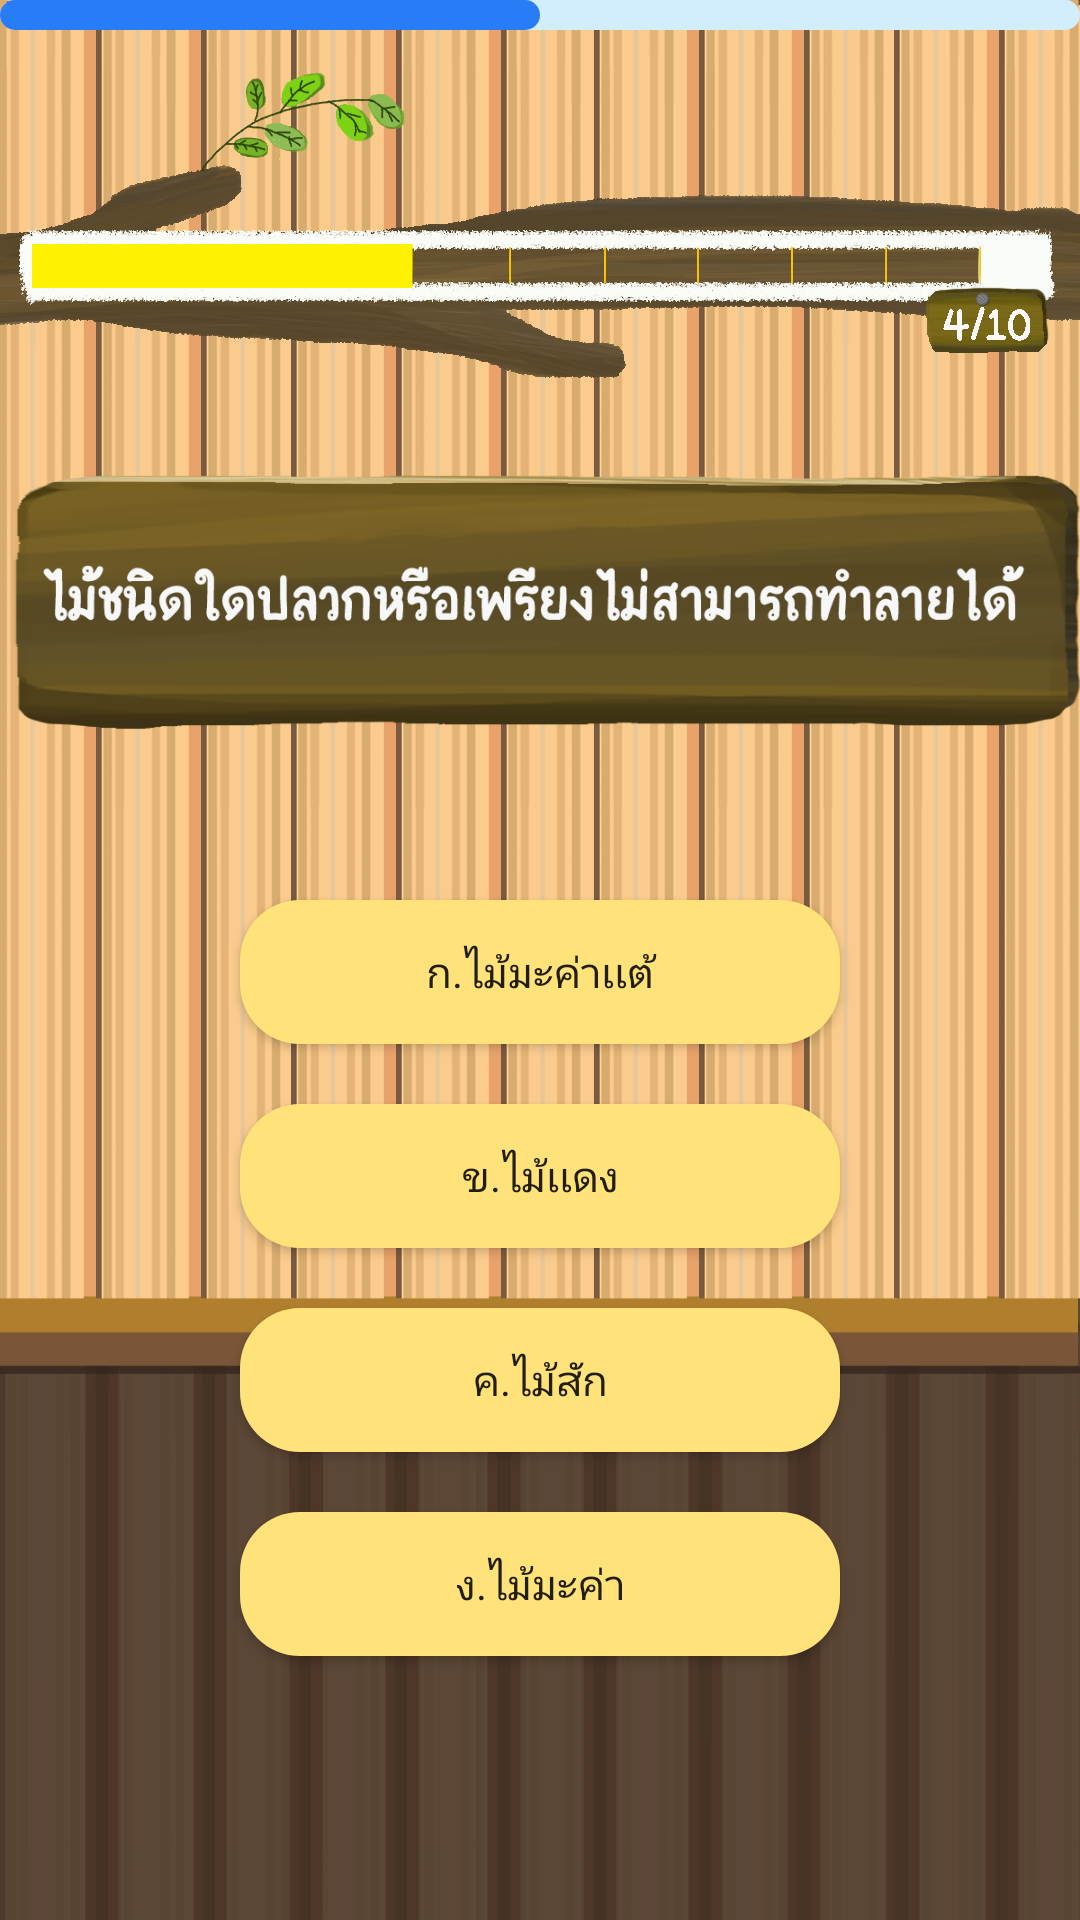

Here is an Android app screen rendered from its layout file. Give the layout XML and the strings, colors and styles it references.
<!-- AndroidManifest.xml: application theme Theme.ProjectAJWongYosWOOD -->
<!-- res/layout/activity_quiz_page_no4.xml -->
<?xml version="1.0" encoding="utf-8"?>
<RelativeLayout
    xmlns:android="http://schemas.android.com/apk/res/android"
    xmlns:app="http://schemas.android.com/apk/res-auto"
    xmlns:tools="http://schemas.android.com/tools"
    android:layout_width="match_parent"
    android:id="@+id/bgg1"
    android:layout_height="match_parent"
    android:background="@drawable/bg1"
    tools:context=".QuizPageNo4">
    <ImageView
        android:id="@+id/imageView3"
        android:layout_width="wrap_content"
        android:layout_height="150dp"
        app:layout_constraintEnd_toEndOf="parent"
        app:layout_constraintHorizontal_bias="0.0"
        app:layout_constraintStart_toStartOf="parent"
        app:srcCompat="@drawable/barquiz4"
        tools:layout_editor_absoluteY="0dp" />
    <ProgressBar
        android:id="@+id/progressani"
        android:layout_width="match_parent"
        style="?android:progressBarStyleHorizontal"
        android:progress="50"
        android:progressDrawable="@drawable/loadpage"
        android:layout_height="10dp"/>

    <ImageView
        android:id="@+id/imageView4"
        android:layout_width="wrap_content"
        android:layout_height="100dp"
        android:layout_below="@+id/imageView3"
        android:layout_alignParentTop="true"
        android:layout_centerHorizontal="true"
        android:layout_marginTop="150dp"
        app:srcCompat="@drawable/question_quiz04" />

    <Button
        android:id="@+id/buttonChoiceNo1c4"
        android:layout_width="200dp"
        android:layout_height="wrap_content"
        android:layout_below="@+id/imageView4"
        android:layout_centerHorizontal="true"
        android:layout_marginTop="50dp"
        android:background="@drawable/stylechoice"
        android:text="ก.ไม้มะค่าเเต้" />

    <Button
        android:id="@+id/buttonChoiceNo2c4"
        android:layout_width="200dp"
        android:layout_height="wrap_content"
        android:layout_below="@+id/buttonChoiceNo1c4"
        android:layout_centerInParent="true"
        android:layout_marginTop="20dp"

        android:background="@drawable/stylechoice"
        android:text="ข.ไม้เเดง" />

    <Button
        android:id="@+id/buttonChoiceNo3c4"
        android:layout_width="200dp"
        android:layout_height="wrap_content"
        android:layout_below="@+id/buttonChoiceNo2c4"
        android:layout_centerHorizontal="true"
        android:layout_marginTop="20dp"
        android:background="@drawable/stylechoice"
        android:text="ค.ไม้สัก" />

    <Button
        android:id="@+id/buttonChoiceNo4c4"
        android:layout_width="200dp"
        android:layout_height="wrap_content"
        android:layout_below="@+id/buttonChoiceNo3c4"
        android:layout_centerHorizontal="true"
        android:layout_marginTop="20dp"

        android:background="@drawable/stylechoice"
        android:text="ง.ไม้มะค่า" />
    <ImageView
        android:id="@+id/imageViewAcc"
        android:layout_width="53dp"
        android:layout_height="46dp"
        android:layout_alignParentTop="true"
        android:layout_alignParentEnd="true"
        android:layout_marginStart="5dp"
        android:layout_marginTop="370dp"
        android:layout_marginEnd="45dp"
        android:layout_toEndOf="@+id/buttonChoiceNo2c4"
        android:visibility="invisible"

        app:srcCompat="@mipmap/accept" />
    <ImageView
        android:id="@+id/imageViewWong1"
        android:layout_width="53dp"
        android:layout_height="46dp"
        android:layout_marginStart="5dp"

        android:layout_marginTop="300dp"

        android:layout_marginEnd="45dp"
        android:layout_toEndOf="@+id/buttonChoiceNo1c4"
        android:visibility="invisible"
        app:srcCompat="@mipmap/wrong" />

    <ImageView
        android:id="@+id/imageViewWong2"
        android:layout_width="53dp"
        android:layout_height="46dp"

        android:layout_alignParentTop="true"
        android:layout_alignParentEnd="true"
        android:layout_centerVertical="true"

        android:layout_marginStart="5dp"
        android:layout_marginTop="440dp"
        android:layout_marginEnd="45dp"
        android:layout_toEndOf="@+id/buttonChoiceNo3c4"
        android:visibility="invisible"
        app:srcCompat="@mipmap/wrong" />

    <ImageView
        android:id="@+id/imageViewWong3"
        android:layout_width="53dp"
        android:layout_height="46dp"
        android:layout_alignParentTop="true"
        android:layout_alignParentEnd="true"
        android:layout_centerVertical="true"
        android:layout_marginStart="5dp"
        android:layout_marginTop="505dp"
        android:layout_marginEnd="45dp"
        android:layout_toEndOf="@+id/buttonChoiceNo4c4"

        android:visibility="invisible"
        app:srcCompat="@mipmap/wrong" />

</RelativeLayout>
<!-- resources referenced by this layout -->
<resources>
  <!-- drawable barquiz4: png bitmap (drawable, 138423 bytes) -->
  <!-- drawable bg1: png bitmap (drawable, 68249 bytes) -->
  <!-- drawable loadpage (drawable) -->
  <?xml version="1.0" encoding="utf-8"?>
  <layer-list xmlns:android="http://schemas.android.com/apk/res/android">
      <item android:id="@android:id/background">
          <shape>
              <corners android:radius="6dp"/>
              <solid android:color="#D2EDFC"/>
          </shape>
      </item>
      <item android:id="@android:id/progress">
          <scale android:scaleWidth="100%">
              <shape android:shape="rectangle">
                  <corners android:radius="6dp"/>
                  <solid android:color="#287CF6"/>
              </shape>
          </scale>
      </item>
  </layer-list>
  <!-- drawable question_quiz04: png bitmap (drawable-v24, 86215 bytes) -->
  <!-- drawable stylechoice (drawable) -->
  <?xml version="1.0" encoding="utf-8"?>
  <shape xmlns:android="http://schemas.android.com/apk/res/android">
      <solid android:color="#FFE27A"></solid>
      <corners android:radius="20dp"></corners>
  </shape>
  <!-- mipmap wrong: png bitmap (mipmap-xxxhdpi, 28787 bytes) -->
  <style name="Theme.ProjectAJWongYosWOOD" parent="Theme.AppCompat.DayNight.NoActionBar">
          
          <item name="colorPrimary">@color/purple_500</item>
          <item name="colorPrimaryVariant">@color/purple_700</item>
          <item name="colorOnPrimary">@color/black</item>
          
          <item name="colorSecondary">@color/teal_200</item>
          <item name="colorSecondaryVariant">@color/teal_700</item>
          <item name="colorOnSecondary">@color/black</item>
          
          <item name="android:statusBarColor" tools:targetApi="l">?attr/colorPrimaryVariant</item>
          <item name="fontFamily">@font/font1</item>
          
      </style>
  <!-- not gathered from this repository: default colours our renderer supplied (Android Studio template values) -->
  <color name="purple_500">#FF6200EE</color>
  <color name="purple_700">#FF3700B3</color>
  <color name="teal_200">#FF03DAC5</color>
  <color name="teal_700">#FF018786</color>
  <color name="black">#FF000000</color>
</resources>
